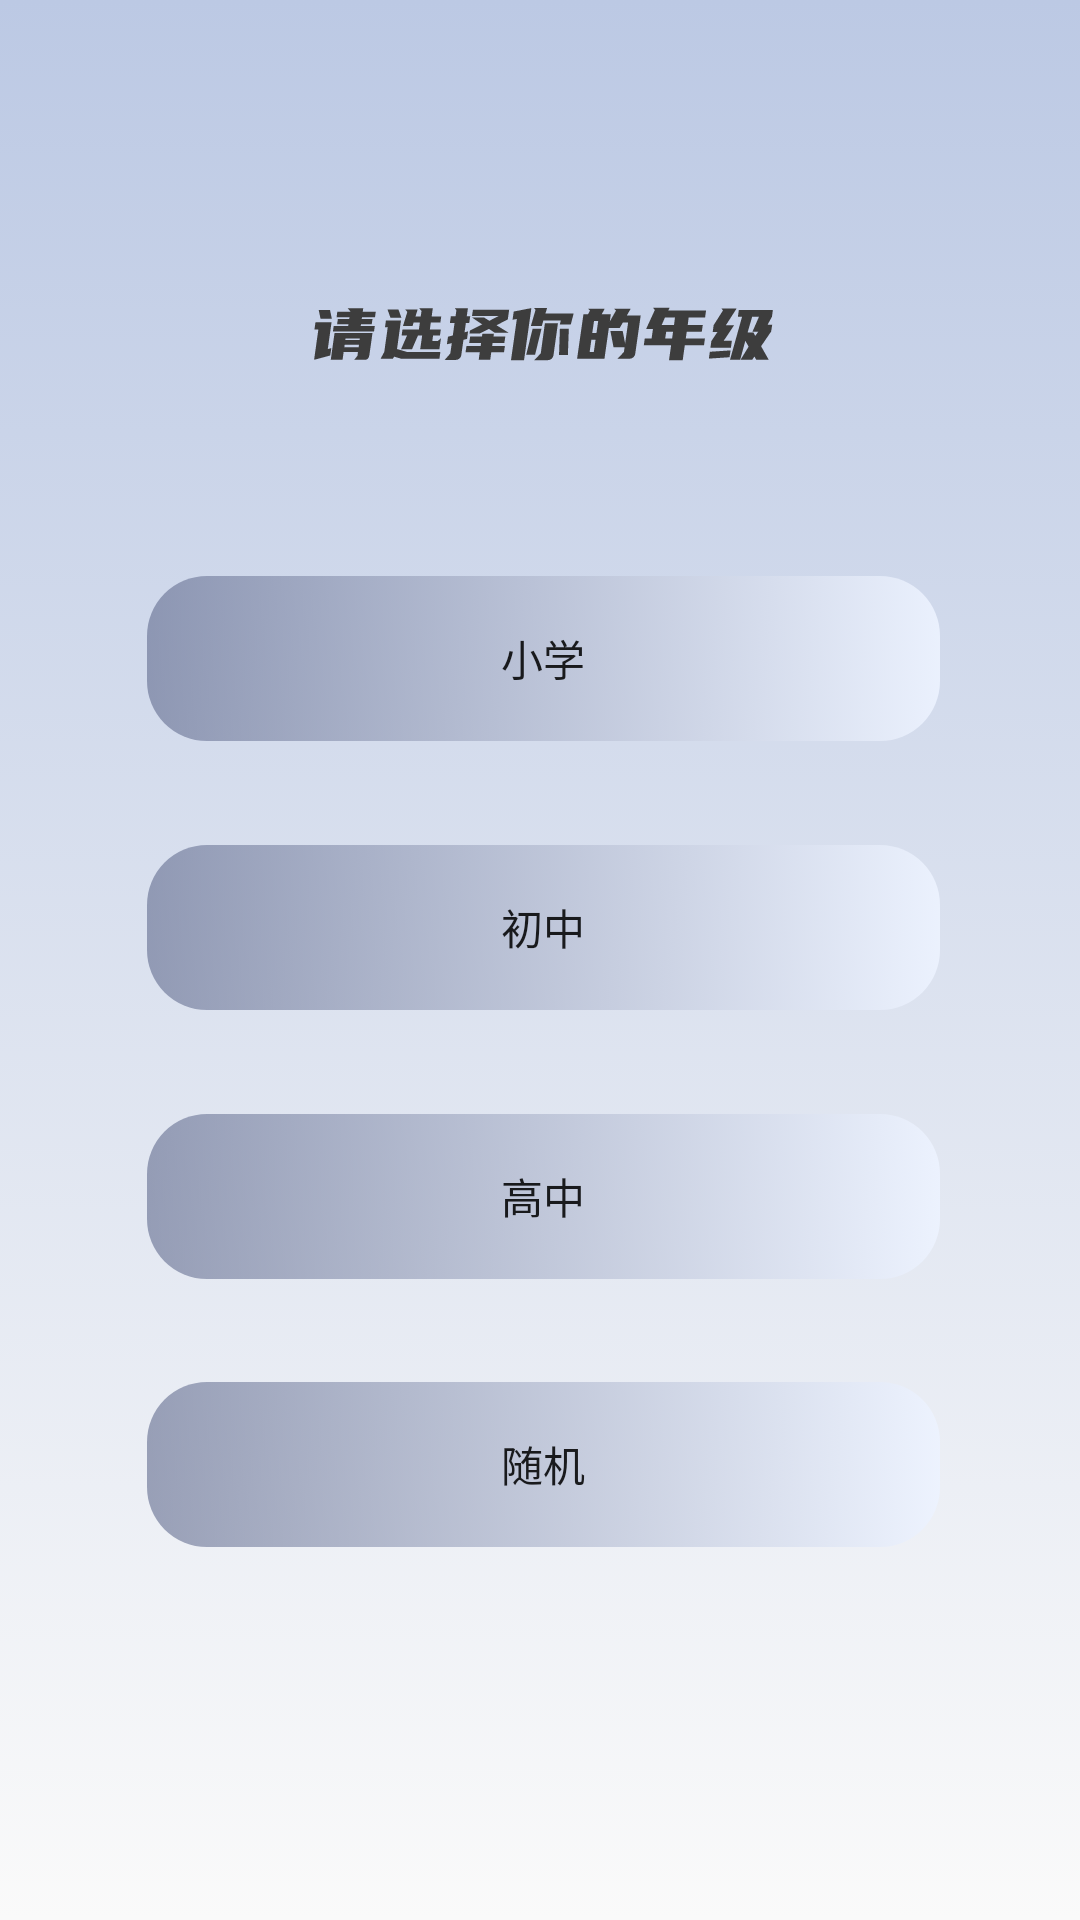

Reconstruct the res/layout file that produces this screen, plus the resources it refers to.
<!-- AndroidManifest.xml: application theme Theme.PoemAPP -->
<!-- res/layout/fragment_dialog.xml -->
<?xml version="1.0" encoding="utf-8"?>
<layout xmlns:android="http://schemas.android.com/apk/res/android"
    xmlns:app="http://schemas.android.com/apk/res-auto"
    xmlns:tools="http://schemas.android.com/tools">

    <data>

    </data>

    <androidx.constraintlayout.widget.ConstraintLayout
        android:layout_width="match_parent"
        android:layout_height="match_parent"
        tools:context=".ui.main.fragment.DialogFragment"
        android:background="@drawable/bg_main">

        <ImageView
            android:layout_width="wrap_content"
            android:layout_height="wrap_content"
            android:src="@drawable/dialog_choose_title"
            app:layout_constraintEnd_toStartOf="@+id/guideline3"
            app:layout_constraintStart_toStartOf="@+id/guideline5"
            app:layout_constraintTop_toTopOf="@+id/guideline10" />

        <Button
            android:id="@+id/btn_primary"
            android:layout_width="0dp"
            android:layout_height="@dimen/btn_choose_high"
            android:text="@string/primary"
            android:background="@drawable/bg_choose_btn_false"
            app:layout_constraintEnd_toStartOf="@+id/guideline3"
            app:layout_constraintStart_toStartOf="@+id/guideline5"
            app:layout_constraintTop_toTopOf="@+id/guideline" />

        <androidx.constraintlayout.widget.Guideline
            android:id="@+id/guideline3"
            android:layout_width="wrap_content"
            android:layout_height="wrap_content"
            android:orientation="vertical"
            app:layout_constraintGuide_percent="0.87" />

        <androidx.constraintlayout.widget.Guideline
            android:id="@+id/guideline"
            android:layout_width="wrap_content"
            android:layout_height="wrap_content"
            android:orientation="horizontal"
            app:layout_constraintGuide_percent="0.3" />

        <androidx.constraintlayout.widget.Guideline
            android:id="@+id/guideline6"
            android:layout_width="wrap_content"
            android:layout_height="wrap_content"
            android:orientation="horizontal"
            app:layout_constraintGuide_percent="0.44" />

        <androidx.constraintlayout.widget.Guideline
            android:id="@+id/guideline5"
            android:layout_width="wrap_content"
            android:layout_height="wrap_content"
            android:orientation="vertical"
            app:layout_constraintGuide_percent="0.136" />

        <Button
            android:id="@+id/btn_middle"
            android:layout_width="0dp"
            android:layout_height="@dimen/btn_choose_high"
            android:text="@string/middle"
            android:background="@drawable/bg_choose_btn_false"
            app:layout_constraintEnd_toStartOf="@+id/guideline3"
            app:layout_constraintStart_toStartOf="@+id/guideline5"
            app:layout_constraintTop_toTopOf="@+id/guideline6" />

        <androidx.constraintlayout.widget.Guideline
            android:id="@+id/guideline7"
            android:layout_width="wrap_content"
            android:layout_height="wrap_content"
            android:orientation="horizontal"
            app:layout_constraintGuide_percent="0.58" />

        <Button
            android:id="@+id/btn_high"
            android:layout_width="0dp"
            android:layout_height="@dimen/btn_choose_high"
            android:text="@string/high"

            android:background="@drawable/bg_choose_btn_false"
            app:layout_constraintEnd_toStartOf="@+id/guideline3"
            app:layout_constraintStart_toStartOf="@+id/guideline5"
            app:layout_constraintTop_toTopOf="@+id/guideline7" />

        <androidx.constraintlayout.widget.Guideline
            android:id="@+id/guideline8"
            android:layout_width="wrap_content"
            android:layout_height="wrap_content"
            android:orientation="horizontal"
            app:layout_constraintGuide_percent="0.72" />

        <Button
            android:id="@+id/btn_random"
            android:layout_width="0dp"
            android:layout_height="@dimen/btn_choose_high"
            android:text="@string/random"
            android:background="@drawable/bg_choose_btn_false"
            app:layout_constraintEnd_toStartOf="@+id/guideline3"
            app:layout_constraintStart_toStartOf="@+id/guideline5"
            app:layout_constraintTop_toTopOf="@+id/guideline8" />

        <androidx.constraintlayout.widget.Guideline
            android:id="@+id/guideline10"
            android:layout_width="wrap_content"
            android:layout_height="wrap_content"
            android:orientation="horizontal"
            app:layout_constraintGuide_percent="0.16" />

    </androidx.constraintlayout.widget.ConstraintLayout>
</layout>
<!-- resources referenced by this layout -->
<resources>
  <dimen name="btn_choose_high">55dp</dimen>
  <!-- drawable bg_choose_btn_false (drawable) -->
  <?xml version="1.0" encoding="utf-8"?>
  <selector xmlns:android="http://schemas.android.com/apk/res/android">
  
      <item>
          <shape android:shape="rectangle">
              <corners android:radius="@dimen/btn_choose_corner"/>
              <gradient android:startColor="#99606A8D"
                  android:endColor="#E6EDF3FF"/>
          </shape>
      </item>
  </selector>
  <!-- drawable bg_main (drawable) -->
  <?xml version="1.0" encoding="utf-8"?>
  <selector xmlns:android="http://schemas.android.com/apk/res/android">
  <item>
      <shape android:shape="rectangle">
          <gradient android:startColor="@color/main_blue"
              android:endColor="#00D8D8D8"
              android:angle="270"
              />
      </shape>
  </item>
  </selector>
  <!-- drawable dialog_choose_title: png bitmap (drawable-xxhdpi, 7265 bytes) -->
  <string name="high">高中</string>
  <string name="middle">初中</string>
  <string name="primary">小学</string>
  <string name="random">随机</string>
  <style name="Theme.PoemAPP" parent="Theme.AppCompat.Light.NoActionBar">
          
          <item name="colorPrimary">@color/purple_500</item>
          <item name="colorPrimaryVariant">@color/purple_700</item>
          <item name="colorOnPrimary">@color/white</item>
          
          <item name="colorSecondary">@color/teal_200</item>
          <item name="colorSecondaryVariant">@color/teal_700</item>
          <item name="colorOnSecondary">@color/black</item>
          
          <item name="android:statusBarColor" tools:targetApi="l">?attr/colorPrimaryVariant</item>
          
          <item name="background">@color/white</item>
      </style>
  <dimen name="btn_choose_corner">20dp</dimen>
  <color name="main_blue">#BCC9E4</color>
  <color name="purple_500">#FF6200EE</color>
  <color name="purple_700">#FF3700B3</color>
  <color name="white">#FFFFFFFF</color>
  <color name="teal_200">#FF03DAC5</color>
  <color name="teal_700">#FF018786</color>
  <color name="black">#FF000000</color>
</resources>
